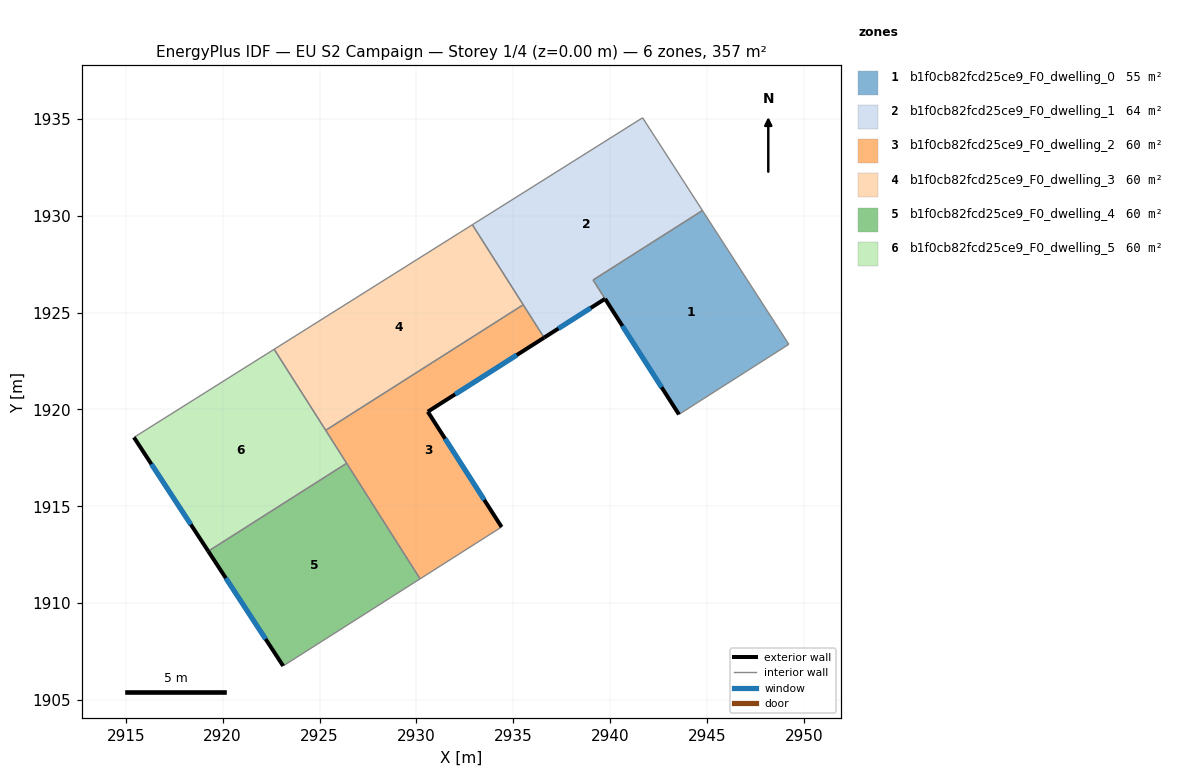
=== STOREY PLAN SPEC (per zone: floor XY polygon, exterior-wall plan segments, windows/doors) ===
zone 1: b1f0cb82fcd25ce9_F0_dwelling_0  (55.2 m²)
  floor: (2944.77, 1930.27) (2949.23, 1923.36) (2943.55, 1919.74) (2939.12, 1926.68)
  exterior wall: (2939.74, 1925.71) – (2943.55, 1919.74)  [7.1 m]
    window: (2940.64, 1924.31) – (2942.66, 1921.14)  [6.0 m²]
  interior walls: 4
zone 2: b1f0cb82fcd25ce9_F0_dwelling_1  (63.8 m²)
  floor: (2941.68, 1935.05) (2944.77, 1930.27) (2939.12, 1926.68) (2939.74, 1925.71) (2936.59, 1923.70) (2932.89, 1929.53)
  exterior wall: (2936.59, 1923.70) – (2939.74, 1925.71)  [3.7 m]
    window: (2937.33, 1924.17) – (2939.00, 1925.23)  [3.1 m²]
  interior walls: 6
zone 3: b1f0cb82fcd25ce9_F0_dwelling_2  (59.5 m²)
  floor: (2935.52, 1925.40) (2936.59, 1923.70) (2930.59, 1919.88) (2934.40, 1913.93) (2930.19, 1911.25) (2925.32, 1918.92)
  exterior wall: (2930.59, 1919.88) – (2936.59, 1923.70)  [7.1 m]
    window: (2932.00, 1920.78) – (2935.19, 1922.81)  [6.0 m²]
  exterior wall: (2934.40, 1913.93) – (2930.59, 1919.88)  [7.1 m]
    window: (2933.51, 1915.33) – (2931.49, 1918.48)  [6.0 m²]
  interior walls: 5
zone 4: b1f0cb82fcd25ce9_F0_dwelling_3  (59.5 m²)
  floor: (2932.89, 1929.53) (2935.52, 1925.40) (2925.32, 1918.92) (2922.66, 1923.10)
  interior walls: 4
zone 5: b1f0cb82fcd25ce9_F0_dwelling_4  (59.5 m²)
  floor: (2926.40, 1917.22) (2930.19, 1911.25) (2923.12, 1906.75) (2919.26, 1912.68)
  exterior wall: (2919.26, 1912.68) – (2923.12, 1906.75)  [7.1 m]
    window: (2920.17, 1911.29) – (2922.22, 1908.15)  [6.0 m²]
  interior walls: 3
zone 6: b1f0cb82fcd25ce9_F0_dwelling_5  (59.5 m²)
  floor: (2922.66, 1923.10) (2926.40, 1917.22) (2919.26, 1912.68) (2915.42, 1918.55)
  exterior wall: (2915.42, 1918.55) – (2919.26, 1912.68)  [7.0 m]
    window: (2916.32, 1917.17) – (2918.36, 1914.06)  [5.9 m²]
  interior walls: 4

=== DERIVED (storey summary) ===
Building: EU S2 Campaign
Storey: 1 of 4  (floor level z = 0.00 m)
Storey gross floor area: 357.1 m²
Zones on this storey: 6
  - b1f0cb82fcd25ce9_F0_dwelling_0: floor 55.2 m²; exterior wall 7.1 m (21.2 m²); 1 window(s) 6.0 m²; WWR 28.1%
  - b1f0cb82fcd25ce9_F0_dwelling_1: floor 63.8 m²; exterior wall 3.7 m (11.2 m²); 1 window(s) 3.1 m²; WWR 28.1%
  - b1f0cb82fcd25ce9_F0_dwelling_2: floor 59.5 m²; exterior wall 14.2 m (42.6 m²); 2 window(s) 12.0 m²; WWR 28.1%
  - b1f0cb82fcd25ce9_F0_dwelling_3: floor 59.5 m²
  - b1f0cb82fcd25ce9_F0_dwelling_4: floor 59.5 m²; exterior wall 7.1 m (21.2 m²); 1 window(s) 6.0 m²; WWR 28.1%
  - b1f0cb82fcd25ce9_F0_dwelling_5: floor 59.5 m²; exterior wall 7.0 m (21.1 m²); 1 window(s) 5.9 m²; WWR 28.1%
Zone adjacency (shared interzone walls):
  - b1f0cb82fcd25ce9_F0_dwelling_0 ↔ b1f0cb82fcd25ce9_F0_dwelling_1
  - b1f0cb82fcd25ce9_F0_dwelling_1 ↔ b1f0cb82fcd25ce9_F0_dwelling_2
  - b1f0cb82fcd25ce9_F0_dwelling_1 ↔ b1f0cb82fcd25ce9_F0_dwelling_3
  - b1f0cb82fcd25ce9_F0_dwelling_2 ↔ b1f0cb82fcd25ce9_F0_dwelling_3
  - b1f0cb82fcd25ce9_F0_dwelling_2 ↔ b1f0cb82fcd25ce9_F0_dwelling_4
  - b1f0cb82fcd25ce9_F0_dwelling_2 ↔ b1f0cb82fcd25ce9_F0_dwelling_5
  - b1f0cb82fcd25ce9_F0_dwelling_3 ↔ b1f0cb82fcd25ce9_F0_dwelling_5
  - b1f0cb82fcd25ce9_F0_dwelling_4 ↔ b1f0cb82fcd25ce9_F0_dwelling_5